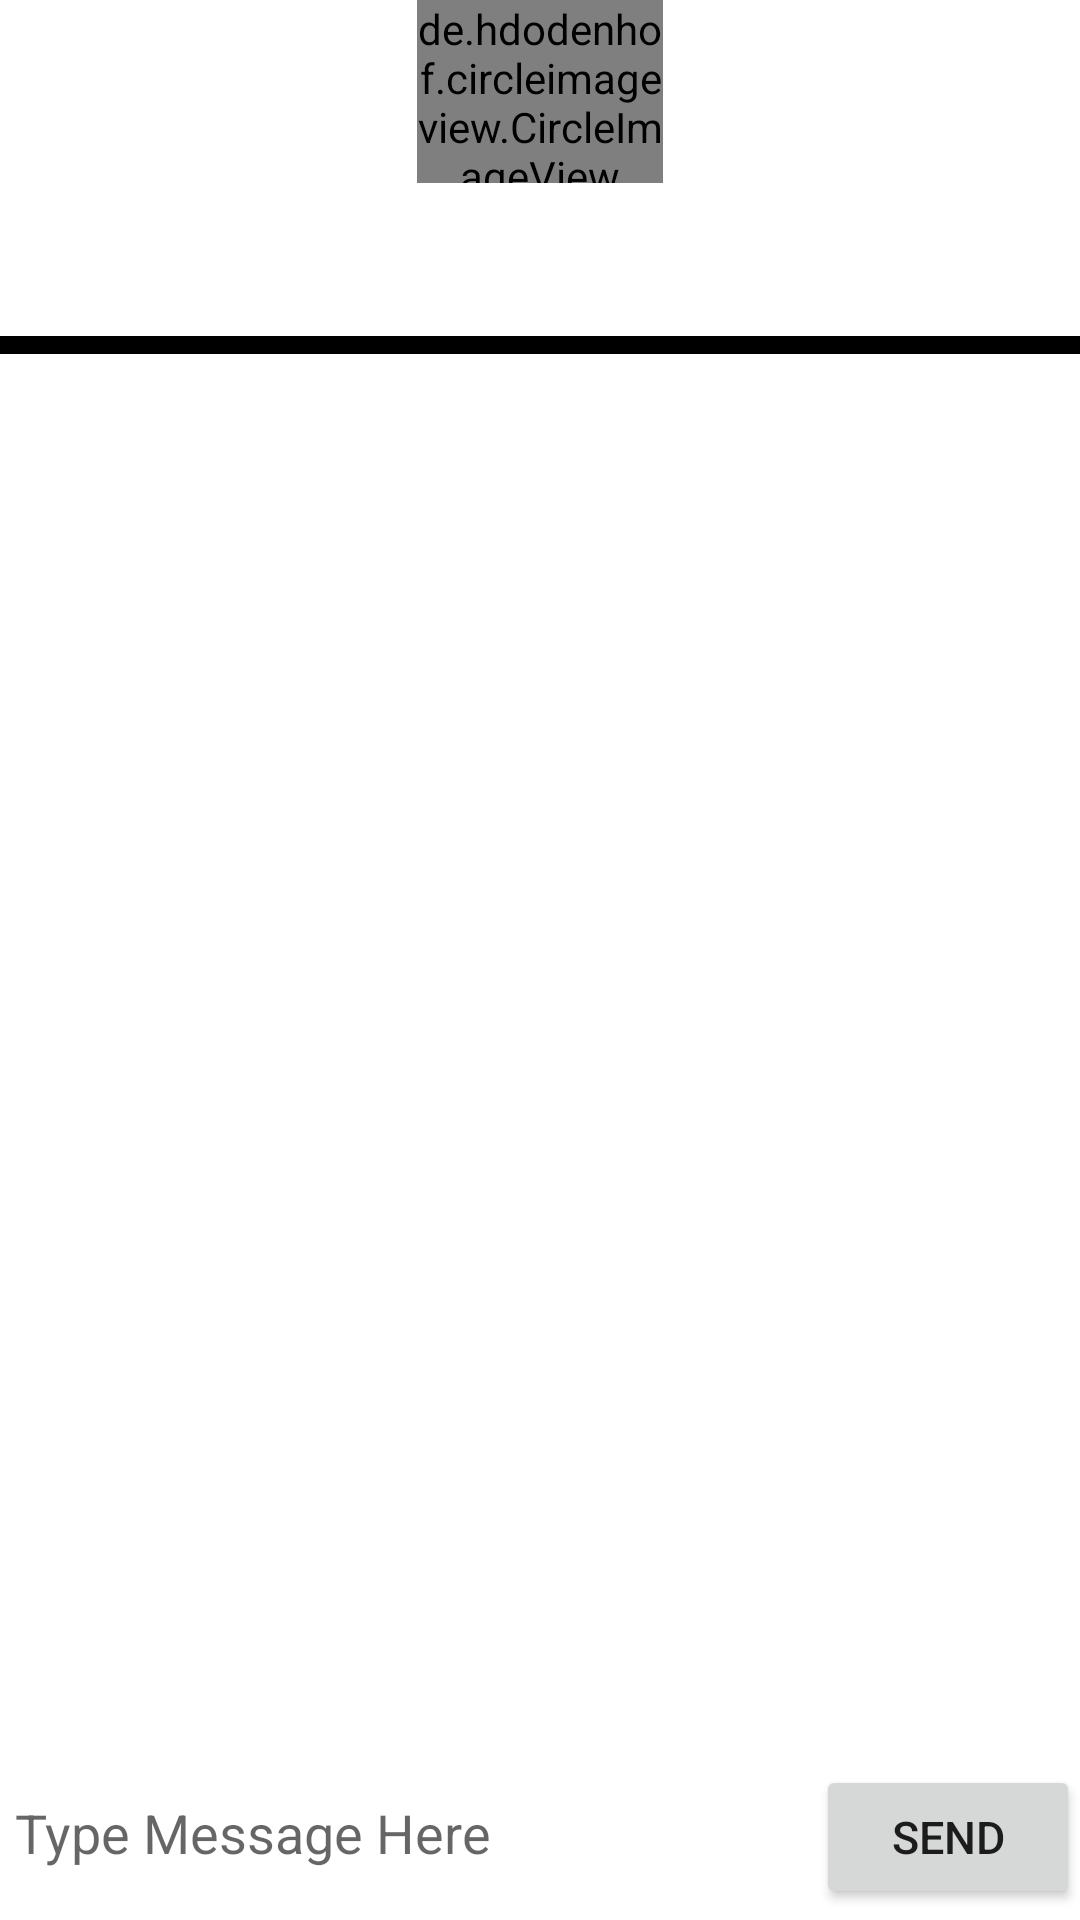

Here is an Android app screen rendered from its layout file. Give the layout XML and the strings, colors and styles it references.
<!-- AndroidManifest.xml: application theme Theme.Chatbot -->
<!-- res/layout/activity_chat.xml -->
<?xml version="1.0" encoding="utf-8"?>
<androidx.constraintlayout.widget.ConstraintLayout
        xmlns:android="http://schemas.android.com/apk/res/android"
        xmlns:tools="http://schemas.android.com/tools"
        xmlns:app="http://schemas.android.com/apk/res-auto"
        android:layout_width="match_parent"
        android:background="@drawable/background"
        android:layout_height="match_parent"
        tools:context=".Chat">

    <de.hdodenhof.circleimageview.CircleImageView
            android:id="@+id/imageView5"
            android:layout_width="82dp"
            android:layout_height="61dp"
            app:layout_constraintStart_toStartOf="parent"
            app:layout_constraintTop_toTopOf="parent"
            android:src="@drawable/another"
            app:layout_constraintEnd_toEndOf="parent"/>

    <TextView
            android:textSize="20sp"
            android:textStyle="bold"
            android:padding="10dp"
            android:textColor="@color/white"
            android:text="Live Chat With ChatBot AI"
            android:layout_width="wrap_content"
            android:layout_height="wrap_content" android:id="@+id/textView4"
            app:layout_constraintTop_toBottomOf="@+id/imageView5"
            app:layout_constraintStart_toStartOf="@+id/imageView5"
            app:layout_constraintEnd_toEndOf="@+id/imageView5" android:layout_marginTop="4dp"
            app:layout_constraintHorizontal_bias="0.505"/>
    <ProgressBar
            style="?android:attr/progressBarStyleHorizontal"
            android:layout_width="match_parent"
            android:layout_height="6dp"
            android:background="@color/black"
            android:id="@+id/progressBar"
            app:layout_constraintTop_toBottomOf="@+id/textView4"
            app:layout_constraintStart_toStartOf="parent"
            app:layout_constraintEnd_toEndOf="parent"/>
    <LinearLayout
            android:orientation="vertical"
            android:layout_width="409dp"
            android:layout_height="450dp"
            android:paddingTop="6dp"
            app:layout_constraintTop_toBottomOf="@+id/progressBar"
            app:layout_constraintEnd_toEndOf="parent"
            app:layout_constraintStart_toStartOf="parent"
            android:id="@+id/linearLayout2"
            android:layout_marginTop="28dp" app:layout_constraintHorizontal_bias="0.0">

        <ListView
                android:padding="10dp"
                android:layout_width="match_parent"
                android:layout_height="match_parent"
                android:id="@+id/listviewtxt"
                android:divider="#03A9F4"
                android:dividerHeight="3.0sp"
                android:choiceMode="singleChoice"
                android:listSelector="@android:color/darker_gray"
                android:minHeight="48dp">
        </ListView>

    </LinearLayout>
    <LinearLayout
            android:id="@+id/layout1"
            android:orientation="horizontal"
            android:paddingTop="8dp"
            android:layout_width="match_parent"
            android:layout_height="wrap_content"

            app:layout_constraintStart_toStartOf="parent"
            app:layout_constraintEnd_toEndOf="parent"
            app:layout_constraintBottom_toBottomOf="parent">

        <EditText
                android:layout_width="0dp"
                android:layout_height="58dp"
                android:inputType="textPersonName"
                android:ems="8"
                android:padding="5dp"
                android:background="@color/white"
                android:textColor="@color/black"
                android:hint="Type Message Here"
                android:id="@+id/txtMessage"
                android:layout_weight="1"/>
        <Button
                android:text="Send"
                android:padding="5dp"
                android:layout_width="wrap_content"
                android:layout_height="wrap_content"
                android:id="@+id/btnSend"
                android:textSize="15sp"
                android:gravity="center|center_vertical"/>
    </LinearLayout>

</androidx.constraintlayout.widget.ConstraintLayout>
<!-- resources referenced by this layout -->
<resources>
  <color name="black">#FF000000</color>
  <color name="white">#FFFFFFFF</color>
  <style name="Theme.Chatbot" parent="Theme.MaterialComponents.DayNight.NoActionBar">
          
          <item name="colorPrimary">@color/purple_500</item>
          <item name="colorPrimaryVariant">@color/purple_700</item>
          <item name="colorOnPrimary">@color/white</item>
          
          <item name="colorSecondary">@color/teal_200</item>
          <item name="colorSecondaryVariant">@color/teal_700</item>
          <item name="colorOnSecondary">@color/black</item>
          
          <item name="android:statusBarColor" tools:targetApi="l">?attr/colorPrimaryVariant</item>
          
      </style>
  <color name="purple_500">#FF6200EE</color>
  <color name="purple_700">#FF3700B3</color>
  <color name="teal_200">#FF03DAC5</color>
  <color name="teal_700">#FF018786</color>
</resources>
